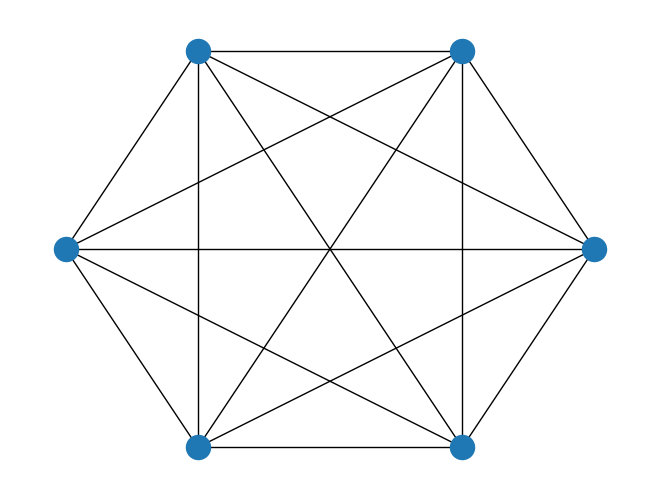
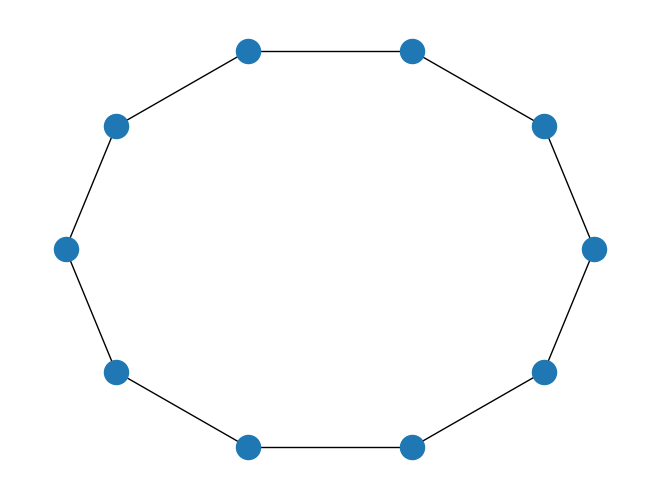
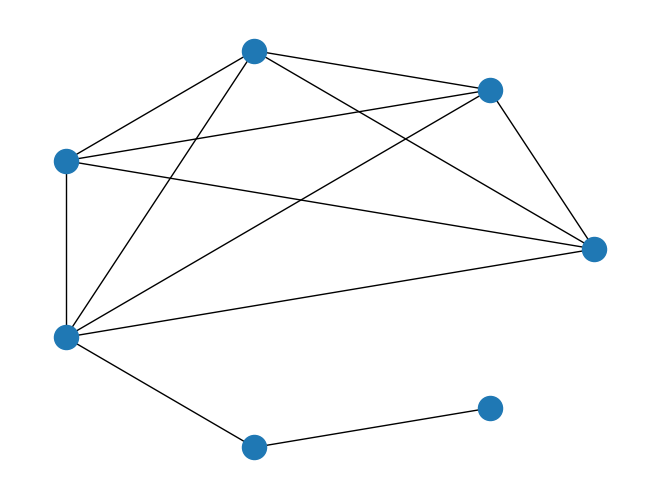
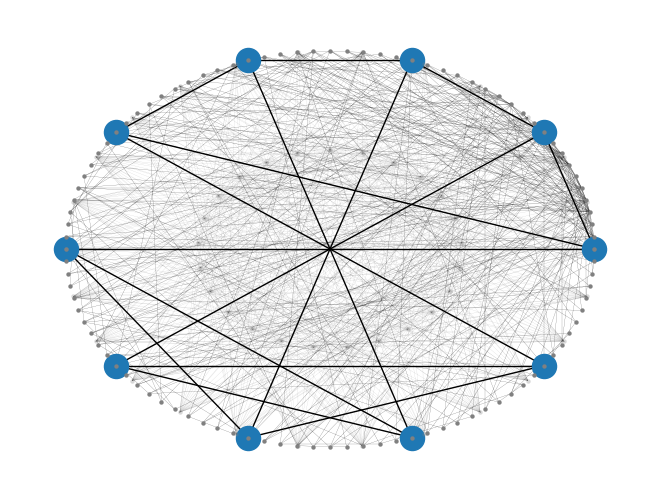

The script that saved these images, in order:
#Plotting Different Types of Graphs

import networkx as nx
import matplotlib.pyplot as plt

options_1 = {
 'with_labels': False,
 'node_color': 'black',
 'node_size': 50,
 'width': 1,
}

options_2 = {
 'with_labels': False,
 'node_color': 'grey',
 'node_size': 10,
 'linewidths': 0,
 'width': 0.1,
}

options_3 = {
 'with_labels': False,
 'node_color': 'grey',
 'node_size': 10,
 'linewidths': 0,
 'width': 0.1,
 'alpha': 0.3
}
# Drawing Complete Graph
G=nx.complete_graph(6)
plt.figure()
nx.draw_circular(G)
plt.savefig("complete_graph.png")

# Cycle Graph
G=nx.cycle_graph(10)
plt.figure()
nx.draw_circular(G)
plt.savefig("cycle_graph.png")

# lollipop Graph
G = nx.lollipop_graph(5, 2)
plt.figure()
nx.draw_circular(G)
plt.savefig("lollipop.png")

# petersen_graph
G= nx.petersen_graph()
plt.figure()
nx.draw_circular(G)
plt.savefig("Peterson_graph.png")

# barabasi_albert_graph
G = nx.barabasi_albert_graph(100, 3)
nx.draw_circular(G, **options_2)
plt.savefig("barabasi.png")



G = nx.complete_bipartite_graph(25,26)
nx.draw_shell(G, nlist=[range(0,25), range(25,51)], **options_3)
plt.savefig("complete_bipartite.png")
